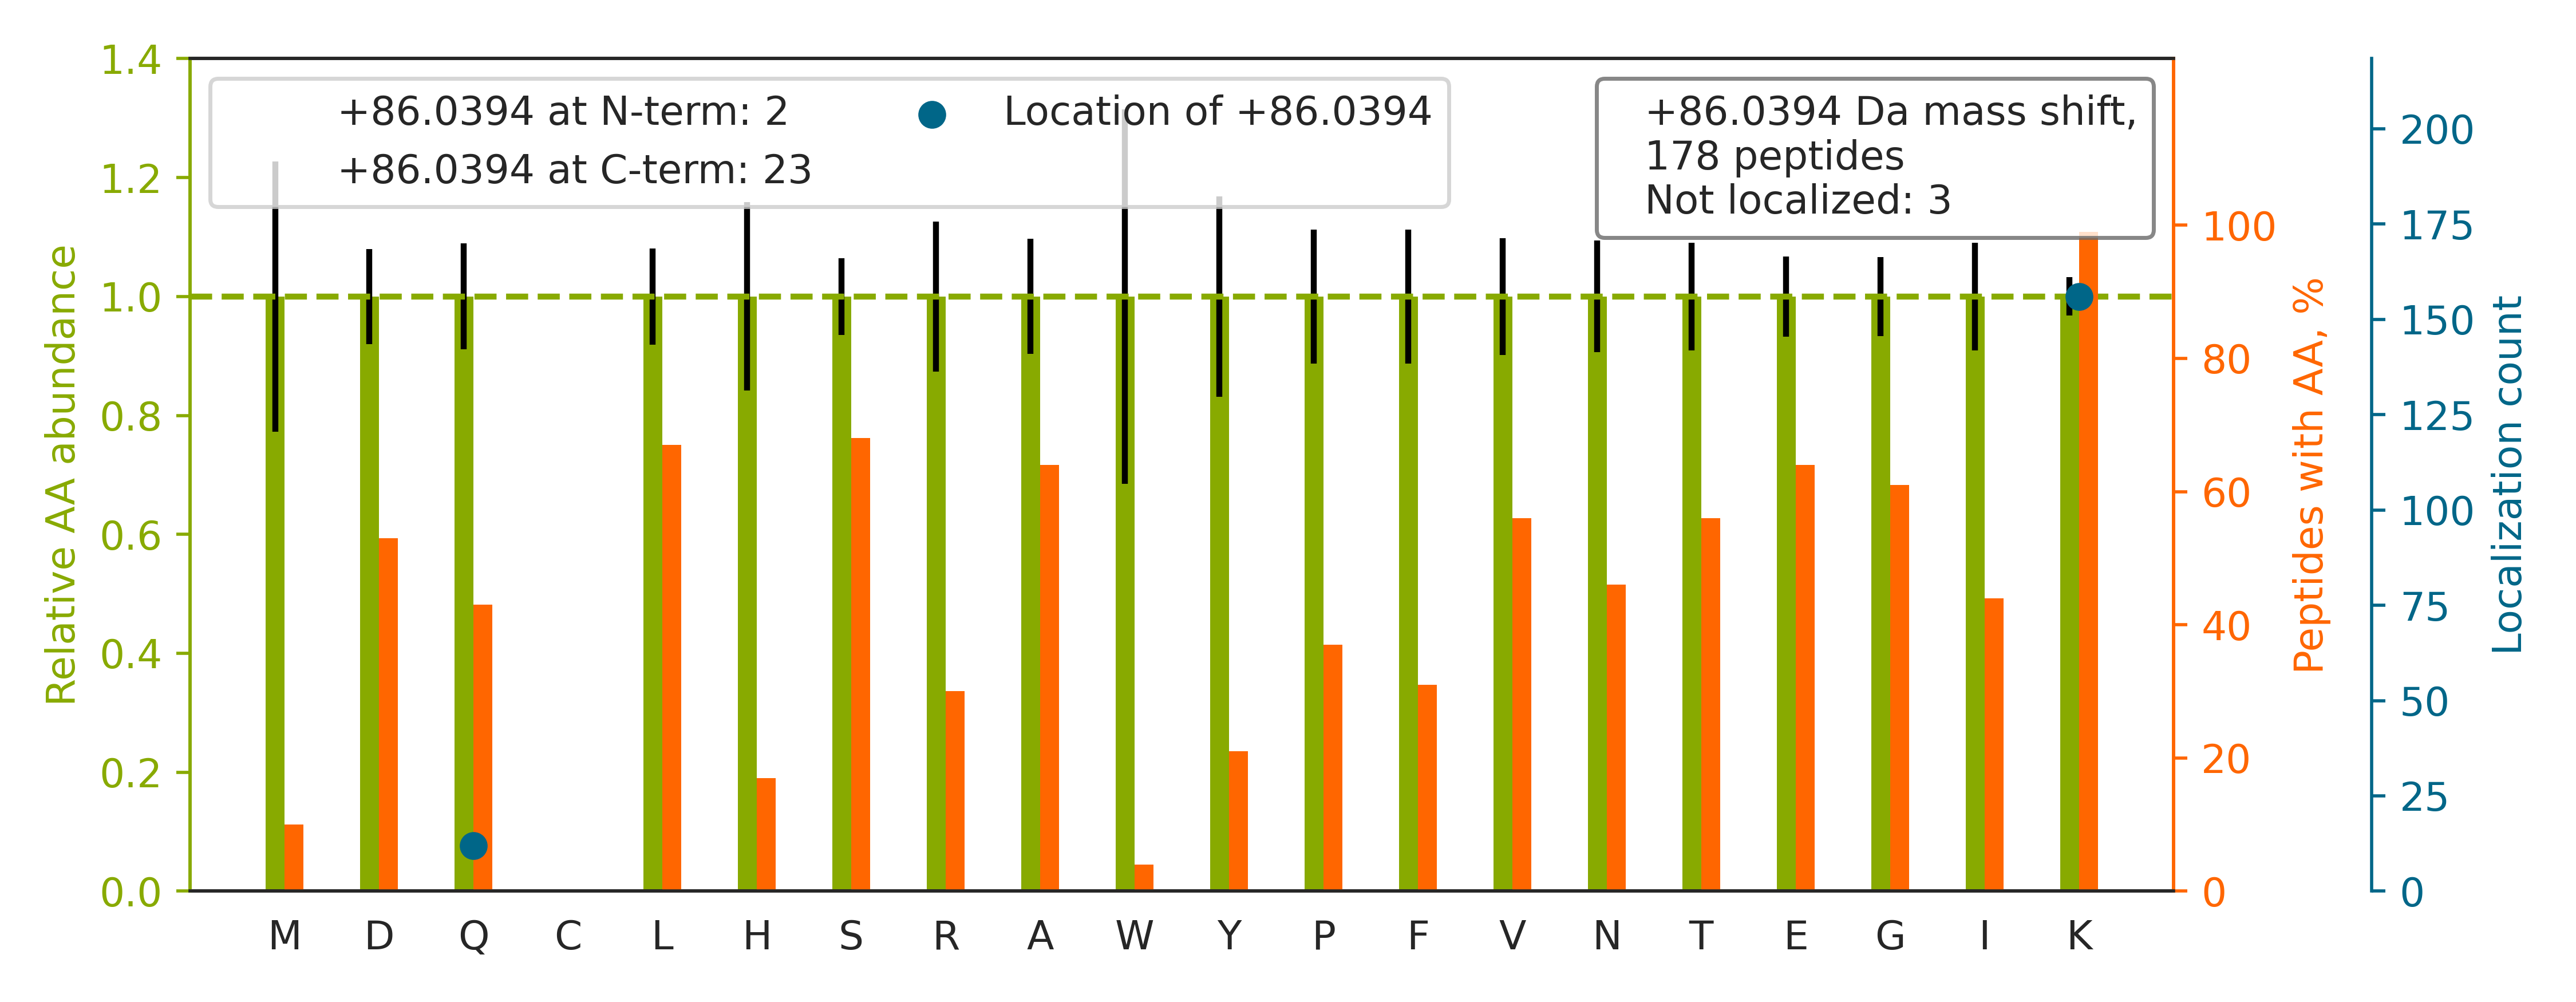

Data behind this chart, as committed beside it:
top isoform	localization score	spectrum
K.IHVQ[+86]SSSDSSDEPAEKR.E	1.0	02330a_GB3_3991_07_PTM_TrainKit_Kmod_Hyd…
K.ANEK[+86]TESSSAQQVAVSR.L	1	02330a_GB3_3991_07_PTM_TrainKit_Kmod_Hyd…
K.VLTANSNPSSPSAAKR.R		02330a_GB3_3991_07_PTM_TrainKit_Kmod_Hyd…
R.DASTLQ[+86]SQKAEGTGDAK.-	1	02330a_GB3_3991_07_PTM_TrainKit_Kmod_Hyd…
R.DTPTSAGPNSFNKGK[+86].H	1.0	02330a_GB3_3991_07_PTM_TrainKit_Kmod_Hyd…
R.LQAAYAGDK[+86]ADDIQK.R	1	02330a_GB3_3991_07_PTM_TrainKit_Kmod_Hyd…
R.VYIASSSGSTAIK[+86]K.K	0.5924	02330a_GB3_3991_07_PTM_TrainKit_Kmod_Hyd…
K.SPDEAYAIAK[+86]K.L	0.9895	02330a_GB3_3991_07_PTM_TrainKit_Kmod_Hyd…
K.VSPASSVDSNIPSSQGYK[+86]K.E	1	02330a_GB3_3991_07_PTM_TrainKit_Kmod_Hyd…
K.ASDTSSETVFGK[+86]R.G	1.0	02330a_GB3_3991_07_PTM_TrainKit_Kmod_Hyd…
K.ITESVAETAQTIK[+86]K.S	0.4492	02330a_GB3_3991_07_PTM_TrainKit_Kmod_Hyd…
K.DYSSGFGGK[+86]YGVQADR.V	1	02330a_GB3_3991_07_PTM_TrainKit_Kmod_Hyd…
K.GTISAPGK[+86]VVTAAAQAK.Q	1	02330a_GB3_3991_07_PTM_TrainKit_Kmod_Hyd…
K.ANLEK[+86]AQAELVGTADEATR.A	0.9999	02330a_GB3_3991_07_PTM_TrainKit_Kmod_Hyd…
K.TEDEVLTSK[+86]GDAWAK.Y	1	02330a_GB3_3991_07_PTM_TrainKit_Kmod_Hyd…
K.DAEAAEATAEGALK[+86]AEK.K	0.999	02330a_GB3_3991_07_PTM_TrainKit_Kmod_Hyd…
K.GFALVGVGSEASSK[+86]K.L	0.9243	02330a_GB3_3991_07_PTM_TrainKit_Kmod_Hyd…
R.ATVASSTQ[+86]KFQDLGVK.N	0.2343	02330a_GB3_3991_07_PTM_TrainKit_Kmod_Hyd…
R.TTGFYSGFSEVAEKR.I		02330a_GB3_3991_07_PTM_TrainKit_Kmod_Hyd…
R.GWLKSNVSDAVAQ[+86]STR.I	1.0	02330a_GB3_3991_07_PTM_TrainKit_Kmod_Hyd…
K.YIEIYVQK[+86]VNPSR.L	0.9919	02330a_GB3_3991_07_PTM_TrainKit_Kmod_Hyd…
R.TVSKVDDFLANEAK[+86].G	1.0	02330a_GB3_3991_07_PTM_TrainKit_Kmod_Hyd…
K.FLQEFYQDDELGK[+86]K.Q	0.8894	02330a_GB3_3991_07_PTM_TrainKit_Kmod_Hyd…
K.VDIDAPDVSIEGPDAK[+86]LK.G	0.9953	02330a_GB3_3991_07_PTM_TrainKit_Kmod_Hyd…
R.YEQEHAAIQDKLFQ[+86]VAK.R	0.2426	02330a_GB3_3991_07_PTM_TrainKit_Kmod_Hyd…
K.VQGGALEDSQLVAGVAFKK[+86].T	1	02330a_GB3_3991_07_PTM_TrainKit_Kmod_Hyd…
K.GADFLVTEVENGGSLGSK[+86]K.G	1.0	02330a_GB3_3991_07_PTM_TrainKit_Kmod_Hyd…
R.IINEPTAAAIAYGLDK[+86]K.G	1.0	02330a_GB3_3991_07_PTM_TrainKit_Kmod_Hyd…
K.VGLQVVAVK[+86]APGFGDNR.K	1	02330a_GB3_3991_07_PTM_TrainKit_Kmod_Hyd…
K.GGNIGAK[+86]WTIDLK.S	1	02330a_GB3_3991_07_PTM_TrainKit_Kmod_Hyd…
R.DYSAPVNFISAGLK[+86]K.G	0.9384	02330a_GB3_3991_07_PTM_TrainKit_Kmod_Hyd…
K.VDIDVPDVNIEGPDAK[+86]LK.G	0.7511	02330a_GB3_3991_07_PTM_TrainKit_Kmod_Hyd…
R.STGLELETPSLVPVK[+86]K.N	0.9937	02330a_GB3_3991_07_PTM_TrainKit_Kmod_Hyd…
K.VNVEAPDVNLEGLGGKLK.G		02330a_GB3_3991_07_PTM_TrainKit_Kmod_Hyd…
R.YEEIVK[+86]EVSTYIK.K	1	02330a_GB3_3991_07_PTM_TrainKit_Kmod_Hyd…
R.VFIGNLNTLVVK[+86]K.S	0.9993	02330a_GB3_3991_07_PTM_TrainKit_Kmod_Hyd…
K.ISSNFSSIIAEK[+86]LR.C	1.0	02330a_GB3_3991_07_PTM_TrainKit_Kmod_Hyd…
K.GTVPDDAVEALADSLGK[+86]K.E	1.0	02330a_GB3_3991_07_PTM_TrainKit_Kmod_Hyd…
K.DDSFLGKLGGTLAR.R		02330a_GB3_3991_07_PTM_TrainKit_Kmod_Hyd…
K.DLSTVEALQNLK[+86]NLK.S	1	02330a_GB3_3991_07_PTM_TrainKit_Kmod_Hyd…
K.DESFLGKLGGTLAR.K		02330a_GB3_3991_07_PTM_TrainKit_Kmod_Hyd…
K.SNEEGSEEK[+86]GPEVR.E	1.0	02330a_GB3_3991_07_PTM_TrainKit_Kmod_Hyd…
R.AQQHWGSGVGVK[+86]K.L	0.02975	02330a_GB3_3991_07_PTM_TrainKit_Kmod_Hyd…
K.SPSDSGYSYETIGK[+86]TTK.T	0.9948	02330a_GB3_3991_07_PTM_TrainKit_Kmod_Hyd…
K.AAQASDLEKIHLDEK[+86].S	0.9999	02330a_GB3_3991_07_PTM_TrainKit_Kmod_Hyd…
R.IVFSGNLFQHQEDSK[+86]K.W	0.9454	02330a_GB3_3991_07_PTM_TrainKit_Kmod_Hyd…
K.IDLPAENSNSETIIITGK[+86]R.A	1.0	02330a_GB3_3991_07_PTM_TrainKit_Kmod_Hyd…
K.VGVEVPDVNIEGPEGKLK[+86].G	0.4913	02330a_GB3_3991_07_PTM_TrainKit_Kmod_Hyd…
R.SSGPGGQNVNK[+86]VNSK.A	1	02330a_GB3_3991_07_PTM_TrainKit_Kmod_Hyd…
R.VGTASVLQPVK[+86]K.R	0.9931	02330a_GB3_3991_07_PTM_TrainKit_Kmod_Hyd…
K.IHNAENIQPGEQK[+86]YEYK.S	0.9171	02330a_GB3_3991_07_PTM_TrainKit_Kmod_Hyd…
K.VGDDIAK[+86]ATGDWK.G	1	02330a_GB3_3991_07_PTM_TrainKit_Kmod_Hyd…
K.SGK[+86]FTQQDIDEAK.L	1	02330a_GB3_3991_07_PTM_TrainKit_Kmod_Hyd…
R.SSFAYK[+86]DQNENR.W	0.9984	02330a_GB3_3991_07_PTM_TrainKit_Kmod_Hyd…
K.VDVEVPDVSLEGPEGKLK[+86].G	1.0	02330a_GB3_3991_07_PTM_TrainKit_Kmod_Hyd…
K.IVSGK[+86]DYNVTANSK.L	1	02330a_GB3_3991_07_PTM_TrainKit_Kmod_Hyd…
K.TQAYQDQK[+86]PGTSGLR.K	0.9927	02330a_GB3_3991_07_PTM_TrainKit_Kmod_Hyd…
R.LQEK[+86]VESAQSEQK.N	1	02330a_GB3_3991_07_PTM_TrainKit_Kmod_Hyd…
K.FSAYIKNSNPALNDNLEK[+86].G	1.0	02330a_GB3_3991_07_PTM_TrainKit_Kmod_Hyd…
R.LLIVSTTPYSEKDTK[+86].Q	1.0	02330a_GB3_3991_07_PTM_TrainKit_Kmod_Hyd…
... 118 more rows
